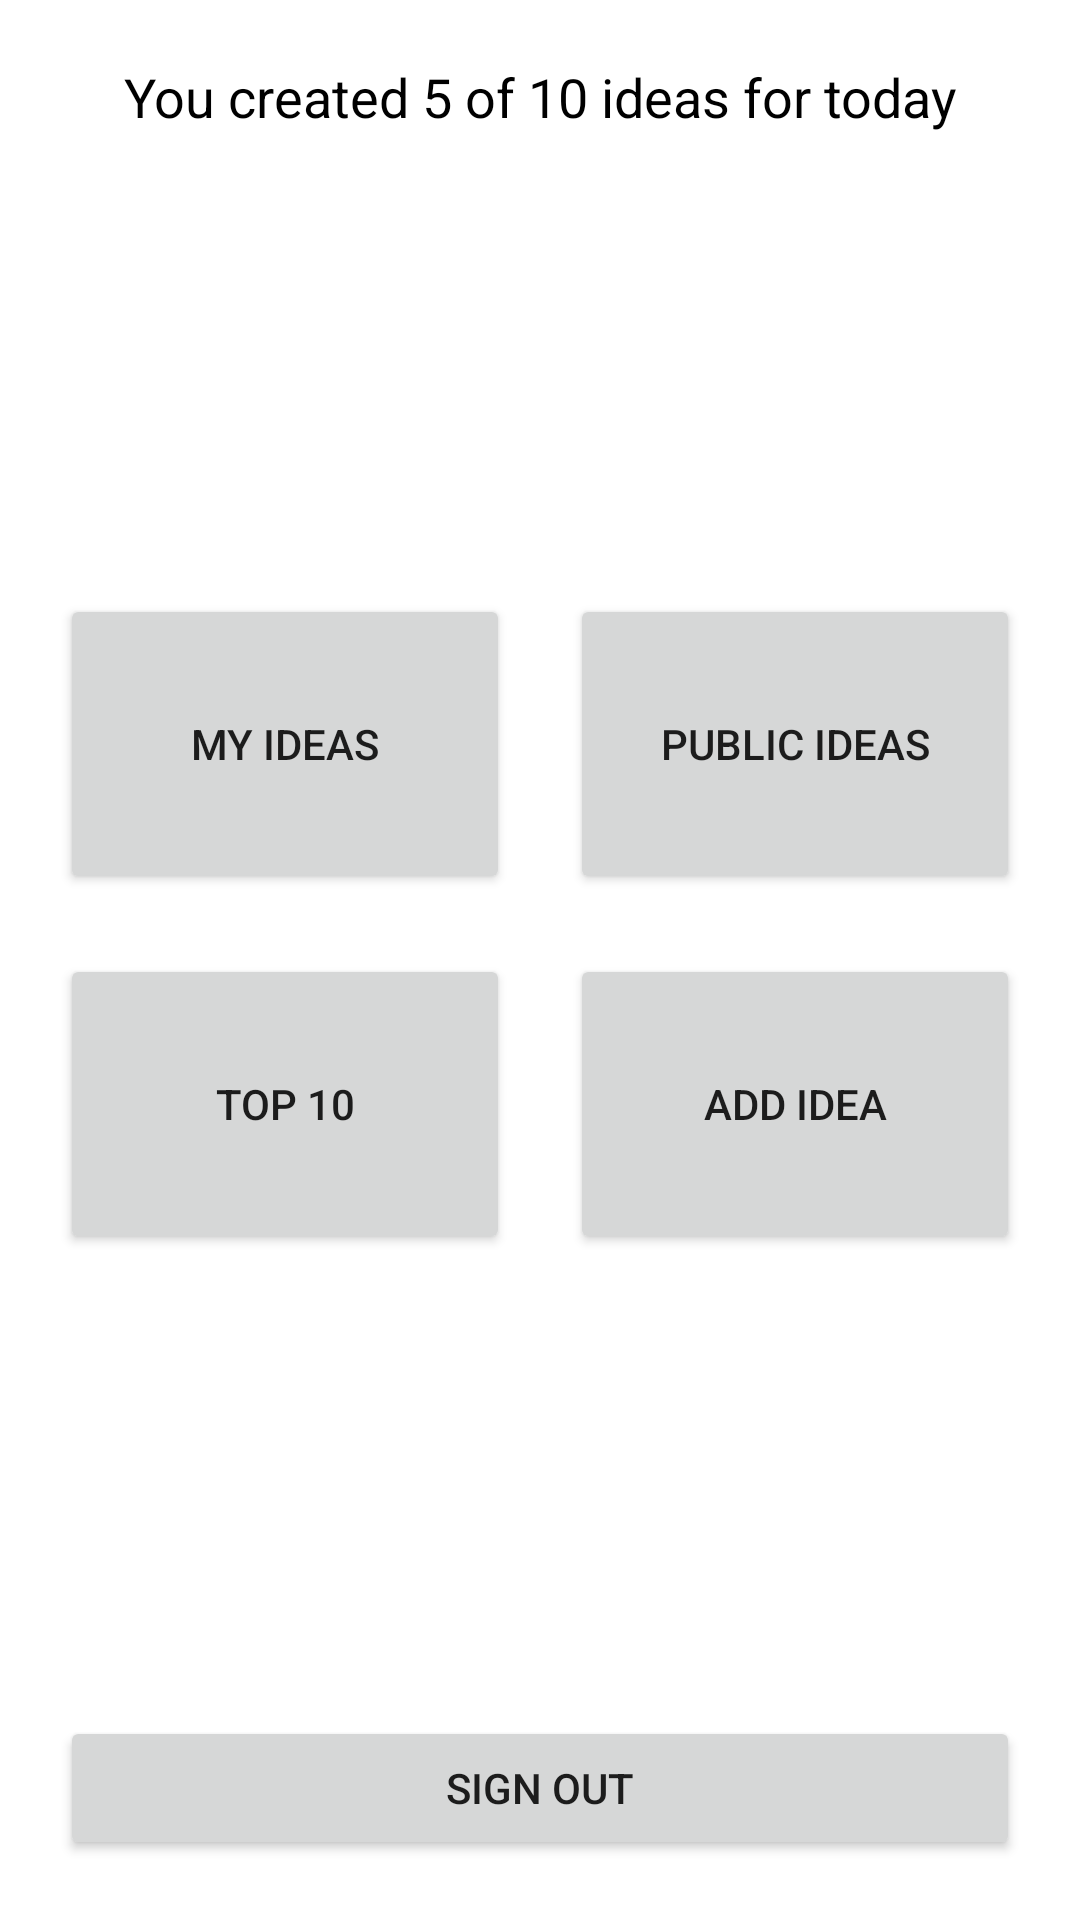

Write the Android layout XML for this screen, with the resource values it uses.
<!-- AndroidManifest.xml: fallback theme Theme.MaterialComponents.DayNight.NoActionBar -->
<!-- res/layout/dashboard_fragment.xml -->
<?xml version="1.0" encoding="utf-8"?>
<RelativeLayout
        xmlns:android="http://schemas.android.com/apk/res/android"
        android:layout_width="fill_parent"
        android:layout_height="fill_parent"
        android:background="#FFF">

    <TextView
            android:id="@+id/created_ideas"
            android:layout_width="fill_parent"
            android:layout_height="wrap_content"
            android:layout_alignParentTop="true"
            android:gravity="center_horizontal"
            android:layout_marginTop="20dip"
            android:layout_marginLeft="20dip"
            android:layout_marginRight="20dip"
            android:textAppearance="@android:style/TextAppearance.Medium"
            android:textColor="#000"
            android:text="You created 5 of 10 ideas for today"/>

    <Button
            android:id="@+id/sign_out"
            android:layout_width="fill_parent"
            android:layout_height="wrap_content"
            android:layout_alignParentBottom="true"
            android:layout_marginBottom="20dip"
            android:layout_marginLeft="20dip"
            android:layout_marginRight="20dip"
            android:text="@string/sign_out"/>

    <TableLayout
            android:layout_width="fill_parent"
            android:layout_height="fill_parent"
            android:layout_below="@id/created_ideas"
            android:layout_above="@id/sign_out"
            android:layout_margin="10dip"
            android:gravity="center_vertical"
            android:stretchColumns="0,1">

        <TableRow>
            <Button
                    style="@style/DashboardButton"
                    android:text="@string/dashbrd_my_ideas"/>
            <Button
                    style="@style/DashboardButton"
                    android:text="@string/dashbrd_public_ideas"/>
        </TableRow>

        <TableRow>
            <Button
                    style="@style/DashboardButton"
                    android:text="@string/dashbrd_top_10"/>
            <Button
                    style="@style/DashboardButton"
                    android:text="@string/dashbrd_add_idea"/>
        </TableRow>

    </TableLayout>

</RelativeLayout>
<!-- resources referenced by this layout -->
<resources>
  <string name="dashbrd_add_idea">Add idea</string>
  <string name="dashbrd_my_ideas">My ideas</string>
  <string name="dashbrd_public_ideas">Public ideas</string>
  <string name="dashbrd_top_10">TOP 10</string>
  <string name="sign_out">Sign Out</string>
  <style name="DashboardButton">
          <item name="android:layout_width">100dip</item>
          <item name="android:layout_height">100dip</item>
          <item name="android:layout_margin">10dip</item>
          <item name="android:layout_weight">1</item>
      </style>
</resources>
